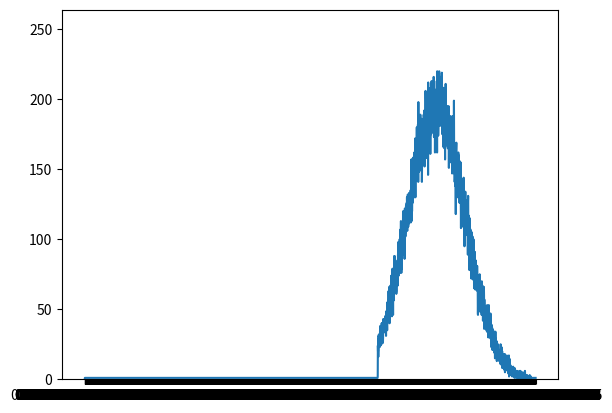

The script that saved this image:
import random
import numpy as np
import matplotlib.pylab as plt

def RandomListGen(listSize, randomSumNum):
    L = []
    for i in range(listSize):
        randomNum = 0
        for j in range(randomSumNum):
            randomNum += random.random()
        L.append(randomNum)
    return L

def plotRandomList(list, randomSumNum):
    plt.clf()
    plt.plot(list, np.arange(0, randomSumNum, randomSumNum/len(list)))
    plt.show()

def PDFCalc(list, randomSumNum, gap):
    sortedList = sorted(list)
    PDF = {"0":0}
    guess = 0
    for j in sortedList:
        if (j > guess + gap):
            guess += gap
            PDF[str(guess)] = 0
        PDF[str(guess)] += 1
    return PDF

def PDFPlot(PDF):
    plt.clf()
    plt.ylim(0, max(PDF.values())*1.2)
    plt.plot(*zip(*PDF.items()))
    plt.show()

# plotRandomList(RandomListGen(10000000, 1), 1)
PDF = PDFCalc(RandomListGen(100000, 50), 50, 0.01)
PDFPlot(PDF)
